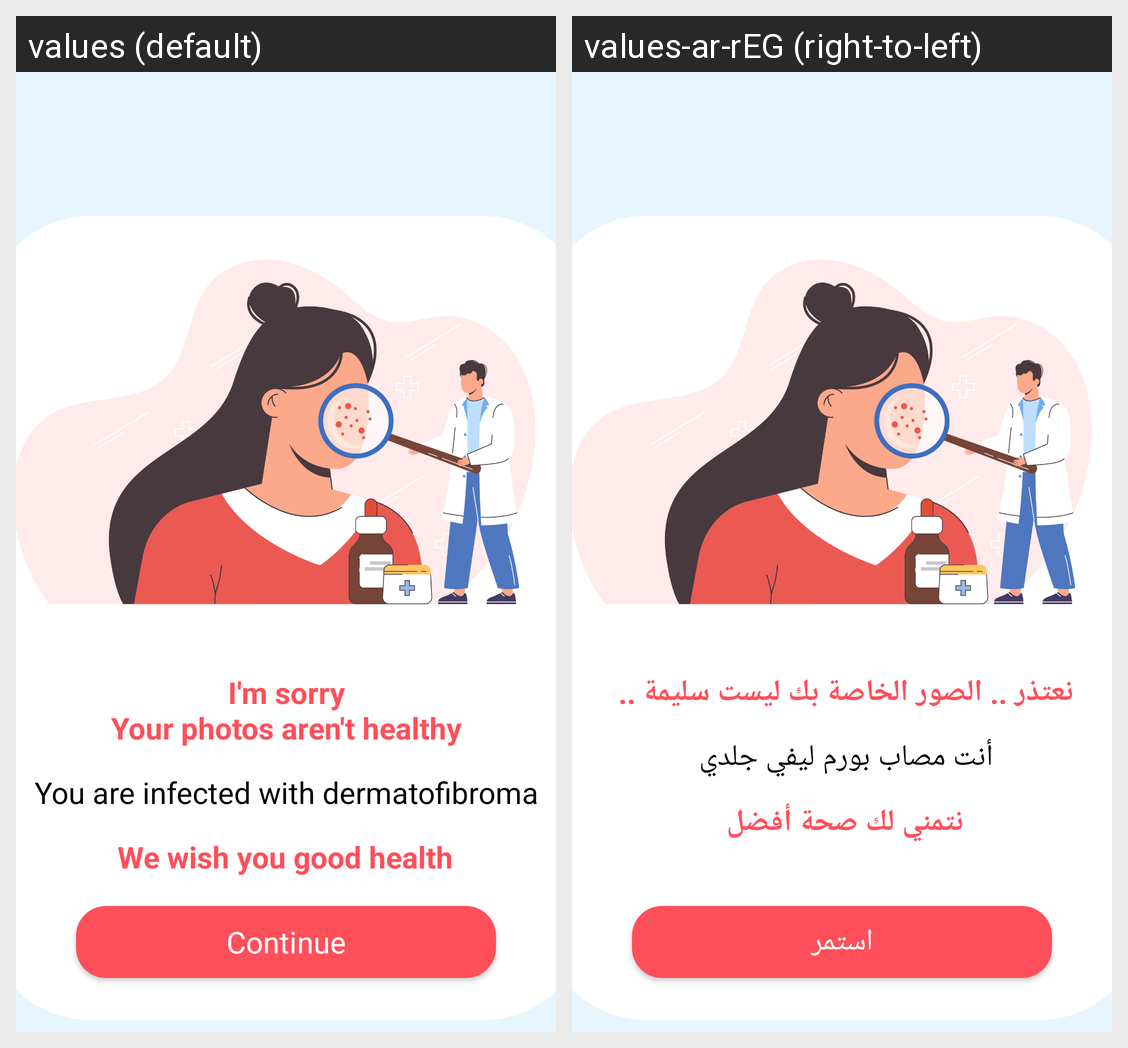

Translations of the strings shown on this Android screen, per locale in the grid:
Android screen res/layout/activity_dermatofibroma.xml rendered under 2 locales, left to right: values (default), values-ar-rEG (right-to-left). Device: Nexus 5 (rendered at 1080×1920; each locale shown at half size, 540×960, under a caption strip naming it); theme Theme.MedScan.
Strings drawn on this screen, with the default value and each locale's value (text and hints the layout hard-codes, and strings that could not be matched under every locale, appear in the picture but are not listed):

Continue
  values: Continue
  values-ar-rEG: استمر

i_m_sorry_nyour_photos_aren_t_healthy
  values: I'm sorry
      Your photos aren't healthy
  values-ar-rEG: نعتذر .. الصور الخاصة بك ليست سليمة .. 

you_are_infected_with_dermatofibroma
  values: You are infected with dermatofibroma
  values-ar-rEG: أنت مصاب بورم ليفي جلدي 

we_wish_you_good_health
  values: We wish you good health
  values-ar-rEG: نتمني لك صحة أفضل
